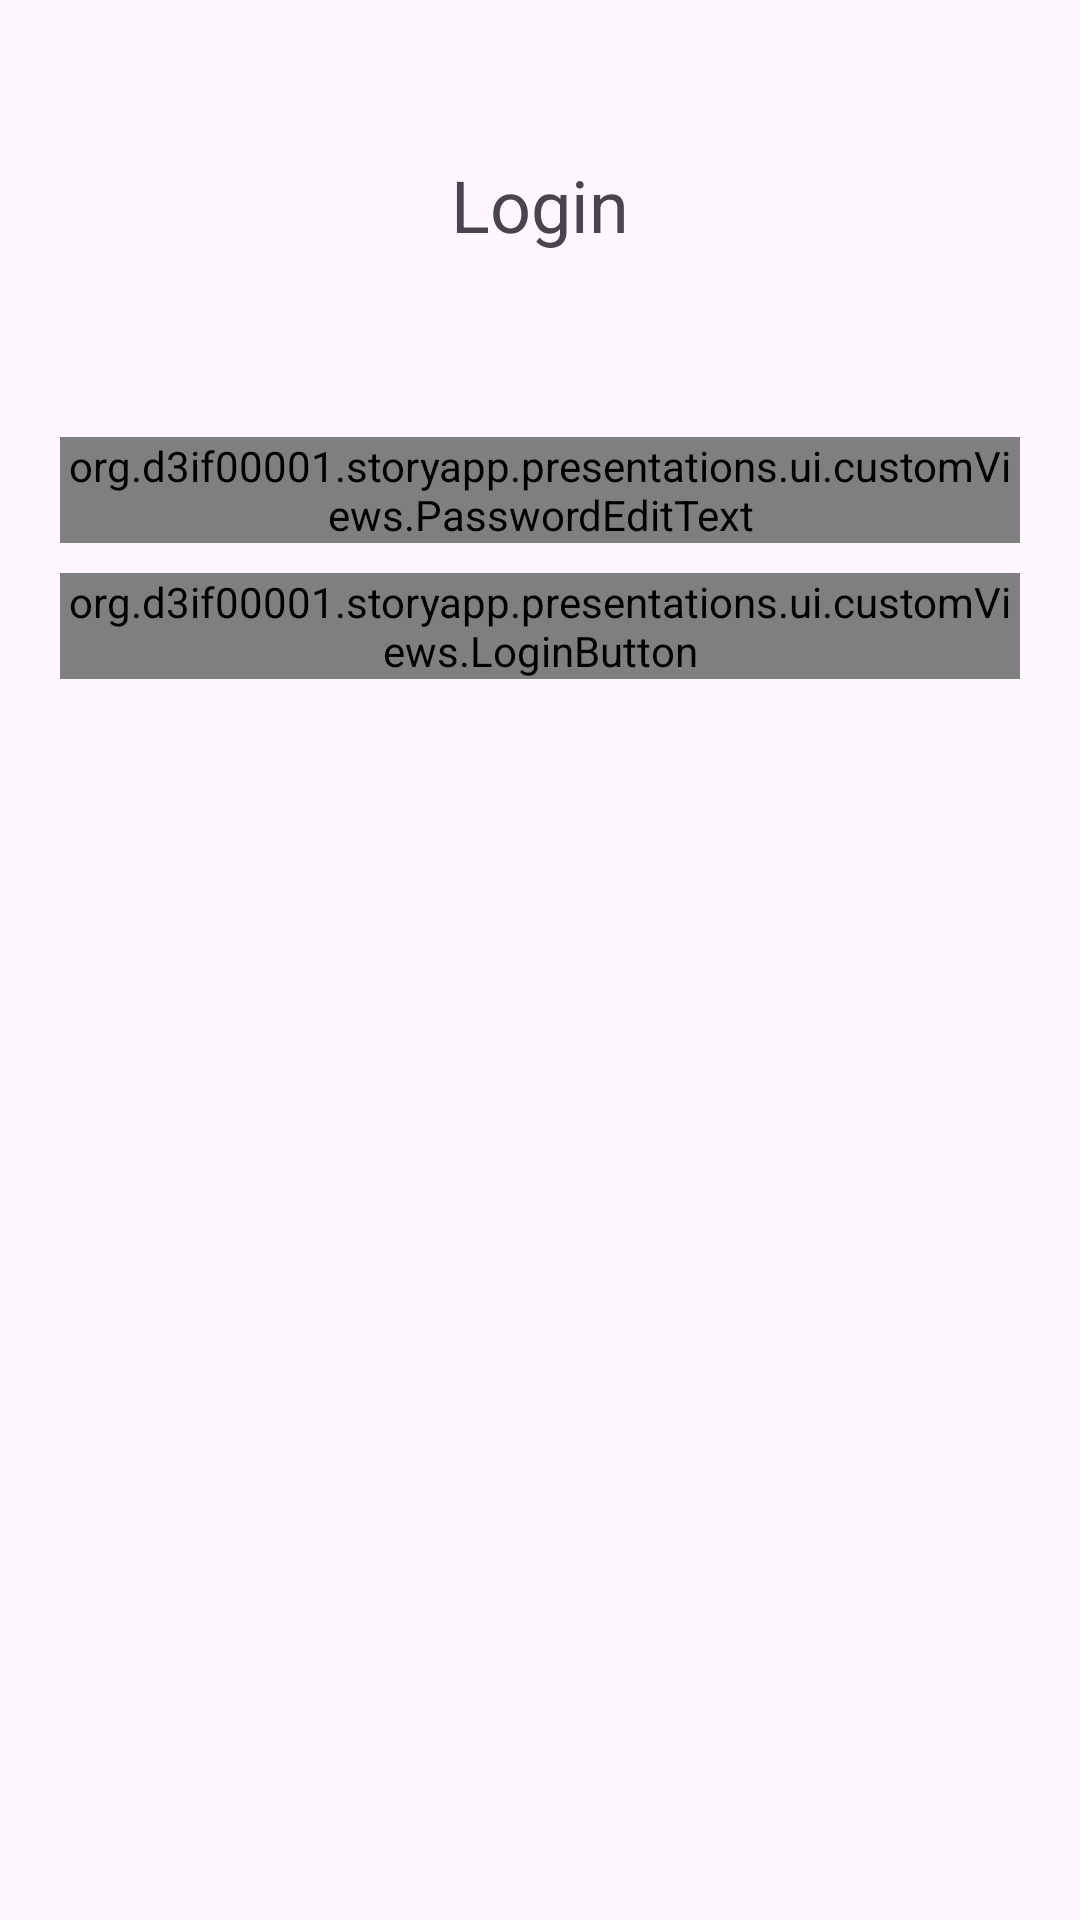

The Android layout XML behind this screen, and the referenced resources:
<!-- AndroidManifest.xml: application theme Theme.StoryApp -->
<!-- res/layout/fragment_login.xml -->
<LinearLayout xmlns:android="http://schemas.android.com/apk/res/android"
    xmlns:app="http://schemas.android.com/apk/res-auto"
    android:orientation="vertical"
    android:padding="20dp"
    android:layout_gravity="center"
    android:layout_width="match_parent"
    android:layout_height="match_parent">

    <TextView
        android:layout_width="wrap_content"
        android:layout_height="wrap_content"
        android:text="@string/login_header"
        android:textSize="24sp"
        android:layout_gravity="center_horizontal"
        android:layout_marginTop="32dp"
        android:layout_marginBottom="16dp" />
    <ProgressBar
        android:id="@+id/progressBar"
        style="?android:attr/progressBarStyle"
        android:layout_gravity="center"
        android:visibility="gone"
        android:layout_width="match_parent"
        android:layout_height="wrap_content" />

    <com.google.android.material.textfield.TextInputLayout
        android:layout_width="match_parent"
        android:layout_height="wrap_content"
        android:id="@+id/textInputLayoutEmail"
        android:hint="@string/email_tv">

        <org.d3if00001.storyapp.presentations.ui.customViews.EmailEditText
            android:id="@+id/ed_login_email"
            android:layout_width="match_parent"
            android:layout_height="wrap_content"
            android:drawableStart="@drawable/email"
            android:drawablePadding="10dp"
            android:alpha="0"
            android:inputType="textEmailAddress" />

    </com.google.android.material.textfield.TextInputLayout>

    <Space
        android:layout_width="match_parent"
        android:layout_height="10dp" />

    <com.google.android.material.textfield.TextInputLayout
        android:layout_width="match_parent"
        android:layout_height="wrap_content"
        android:hint="Password">

        <org.d3if00001.storyapp.presentations.ui.customViews.PasswordEditText
            android:id="@+id/ed_login_password"
            android:layout_width="match_parent"
            android:layout_height="wrap_content"
            android:drawableStart="@drawable/password"
            android:drawablePadding="10dp"
            android:inputType="textPassword" />

    </com.google.android.material.textfield.TextInputLayout>
    <Space
        android:layout_width="match_parent"
        android:layout_height="10dp" />
    <org.d3if00001.storyapp.presentations.ui.customViews.LoginButton
        android:id="@+id/login_button"
        android:layout_width="match_parent"
        android:layout_height="wrap_content"
        android:enabled="true"
        android:background="@drawable/bg_button"
        app:cornerRadius="10dp" />
    <Space
        android:layout_width="match_parent"
        android:layout_height="10dp" />

    <com.google.android.material.button.MaterialButton
        android:id="@+id/register_button"
        android:layout_width="match_parent"
        android:layout_height="wrap_content"
        android:alpha="0"
        android:text="Register"
        android:background="@drawable/bg_button"
        app:cornerRadius="10dp" />

</LinearLayout>
<!-- resources referenced by this layout -->
<resources>
  <!-- drawable bg_button (drawable) -->
  <selector xmlns:android="http://schemas.android.com/apk/res/android">
      <item android:state_pressed="true">
          <shape>
              <solid android:color="@color/brown_500" />
              <corners android:radius="6dp" />
              <padding android:left="4dp" android:right="4dp" />
          </shape>
      </item>
      <item>
          <shape>
              <solid android:color="@color/brown_500" />
              <corners android:radius="8dp" />
              <padding android:left="4dp" android:right="4dp" />
          </shape>
      </item>
  </selector>
  <!-- drawable email (drawable) -->
  <vector android:height="24dp" android:tint="#424040"
      android:viewportHeight="24" android:viewportWidth="24"
      android:width="24dp" xmlns:android="http://schemas.android.com/apk/res/android">
      <path android:fillColor="@android:color/white" android:pathData="M20,4L4,4c-1.1,0 -1.99,0.9 -1.99,2L2,18c0,1.1 0.9,2 2,2h16c1.1,0 2,-0.9 2,-2L22,6c0,-1.1 -0.9,-2 -2,-2zM20,8l-8,5 -8,-5L4,6l8,5 8,-5v2z"/>
  </vector>
  <!-- drawable password (drawable) -->
  <vector android:height="24dp" android:tint="#424040"
      android:viewportHeight="24" android:viewportWidth="24"
      android:width="24dp" xmlns:android="http://schemas.android.com/apk/res/android">
      <path android:fillColor="@android:color/white" android:pathData="M2,17h20v2H2V17zM3.15,12.95L4,11.47l0.85,1.48l1.3,-0.75L5.3,10.72H7v-1.5H5.3l0.85,-1.47L4.85,7L4,8.47L3.15,7l-1.3,0.75L2.7,9.22H1v1.5h1.7L1.85,12.2L3.15,12.95zM9.85,12.2l1.3,0.75L12,11.47l0.85,1.48l1.3,-0.75l-0.85,-1.48H15v-1.5h-1.7l0.85,-1.47L12.85,7L12,8.47L11.15,7l-1.3,0.75l0.85,1.47H9v1.5h1.7L9.85,12.2zM23,9.22h-1.7l0.85,-1.47L20.85,7L20,8.47L19.15,7l-1.3,0.75l0.85,1.47H17v1.5h1.7l-0.85,1.48l1.3,0.75L20,11.47l0.85,1.48l1.3,-0.75l-0.85,-1.48H23V9.22z"/>
  </vector>
  <string name="email_tv">Email</string>
  <string name="login_header">Login</string>
  <style name="Theme.StoryApp" parent="Theme.Material3.Light.NoActionBar">
          
          <item name="colorPrimary">@color/brown_500</item>
          <item name="colorPrimaryVariant">@color/brown_700</item>
          <item name="colorOnPrimary">@color/white</item>
          
          <item name="colorSecondary">@color/brown2_200</item>
          <item name="colorSecondaryVariant">@color/brown2_700</item>
          <item name="colorOnSecondary">@color/black</item>
          
          <item name="android:statusBarColor">?attr/colorPrimaryVariant</item>
          
      </style>
  <color name="brown_500">#c99e87</color>
  <color name="brown_700">#b78876</color>
  <color name="white">#FFFFFFFF</color>
  <color name="brown2_200">#834333</color>
  <color name="brown2_700">#6F4E37</color>
  <color name="black">#FF000000</color>
</resources>
